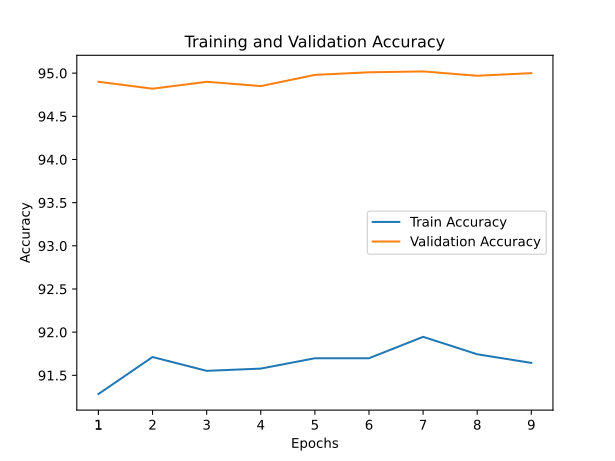

The table this chart was drawn from, first rows:
train_accuracy; train_loss; valid_accuracy; valid_loss
91,2840; 0,2549; 94,9000; 0,1578
91,7120; 0,2448; 94,8200; 0,1605
91,5520; 0,2470; 94,9000; 0,1506
91,5780; 0,2471; 94,8500; 0,1502
91,6980; 0,2414; 94,9800; 0,1520
91,6980; 0,2435; 95,0100; 0,1472
91,9460; 0,2399; 95,0200; 0,1488
91,7440; 0,2420; 94,9700; 0,1478
91,6440; 0,2425; 95,0000; 0,1480
